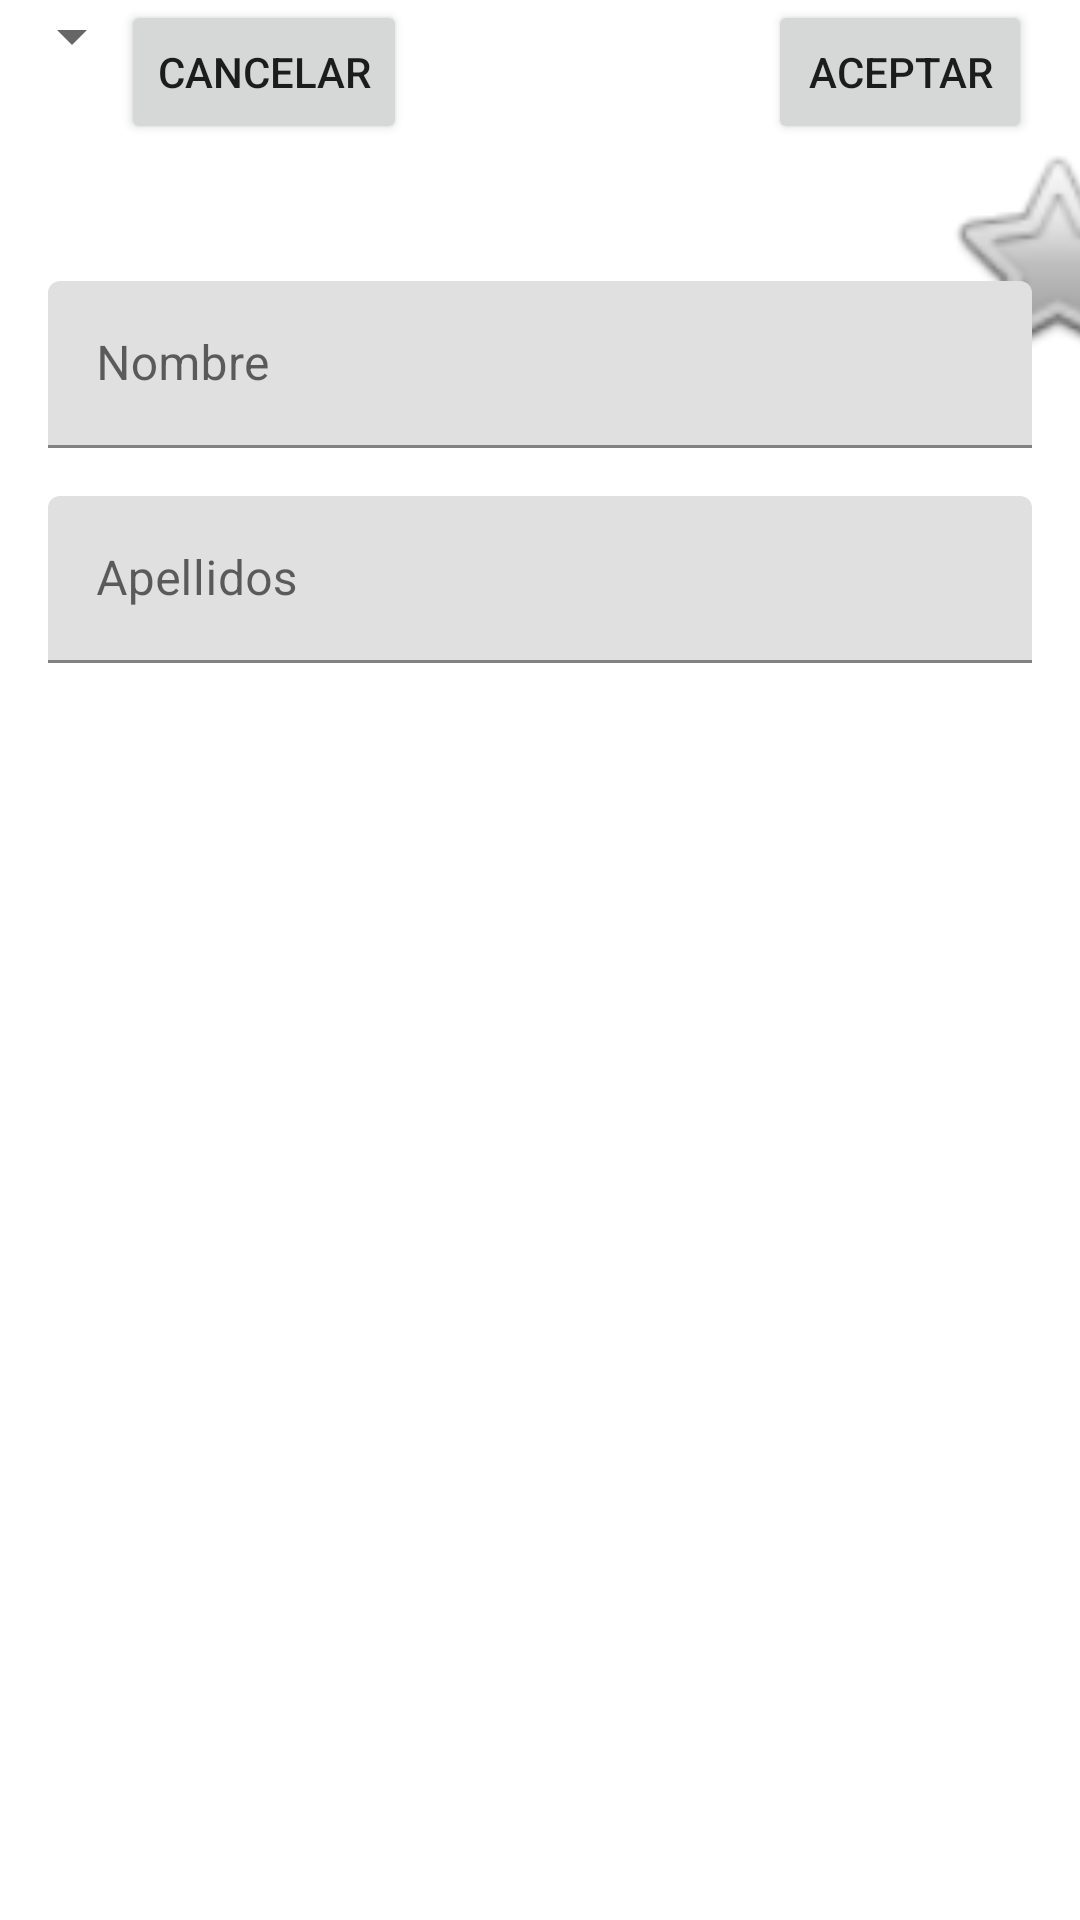

Android layout source for this screen:
<!-- AndroidManifest.xml: application theme Theme.ClienteApi -->
<!-- res/layout/activity_formulario.xml -->
<?xml version="1.0" encoding="utf-8"?>
<androidx.constraintlayout.widget.ConstraintLayout
    xmlns:android="http://schemas.android.com/apk/res/android"
    xmlns:app="http://schemas.android.com/apk/res-auto"
    xmlns:tools="http://schemas.android.com/tools"
    android:layout_width="match_parent"
    android:layout_height="match_parent"
    tools:context=".FormularyActivity">

    <ImageView
        android:id="@+id/imageView2"
        android:layout_width="80dp"
        android:layout_height="80dp"
        android:layout_marginStart="312dp"
        android:layout_marginTop="16dp"
        android:layout_marginBottom="16dp"
        app:layout_constraintBottom_toBottomOf="parent"
        app:layout_constraintStart_toStartOf="parent"
        app:layout_constraintTop_toTopOf="parent"
        app:layout_constraintVertical_bias="0.054"
        app:srcCompat="@android:drawable/btn_star" />

    <com.google.android.material.textfield.TextInputLayout
        android:id="@+id/textInputLayout"
        android:layout_width="0dp"
        android:layout_height="wrap_content"
        android:layout_marginStart="16dp"
        android:layout_marginTop="139dp"
        android:layout_marginEnd="16dp"
        android:layout_marginBottom="536dp"
        app:layout_constraintBottom_toBottomOf="parent"
        app:layout_constraintEnd_toEndOf="parent"
        app:layout_constraintStart_toStartOf="parent"
        app:layout_constraintTop_toTopOf="parent">

        <com.google.android.material.textfield.TextInputEditText
            android:id="@+id/tietNombre"
            android:layout_width="match_parent"
            android:layout_height="wrap_content"
            android:hint="Nombre" />
    </com.google.android.material.textfield.TextInputLayout>
    <com.google.android.material.textfield.TextInputLayout
        android:id="@+id/textInputLayout2"
        android:layout_width="0dp"
        android:layout_height="wrap_content"
        android:layout_marginTop="16dp"
        app:layout_constraintEnd_toEndOf="@+id/textInputLayout"
        app:layout_constraintStart_toStartOf="@+id/textInputLayout"
        app:layout_constraintTop_toBottomOf="@+id/textInputLayout">
        <com.google.android.material.textfield.TextInputEditText
            android:id="@+id/tietApellidos"
            android:layout_width="match_parent"
            android:layout_height="wrap_content"
            android:hint="Apellidos" />
    </com.google.android.material.textfield.TextInputLayout>

    <Spinner
        android:id="@+id/spinner"
        android:layout_width="0dp"
        android:layout_height="wrap_content"
        tools:layout_editor_absoluteX="45dp"
        tools:layout_editor_absoluteY="62dp" />

    <Button
        android:id="@+id/buttonAceptar"
        android:layout_width="wrap_content"
        android:layout_height="wrap_content"
        android:text="Aceptar"
        app:layout_constraintEnd_toEndOf="@+id/textInputLayout2"
        tools:layout_editor_absoluteY="300dp" />

    <Button
        android:id="@+id/buttonCancelar"
        android:layout_width="wrap_content"
        android:layout_height="wrap_content"
        android:layout_marginEnd="96dp"
        android:text="Cancelar"
        app:layout_constraintBottom_toBottomOf="@+id/buttonAceptar"
        app:layout_constraintEnd_toStartOf="@+id/buttonAceptar"
        app:layout_constraintStart_toStartOf="@+id/textInputLayout2"
        app:layout_constraintTop_toTopOf="@+id/buttonAceptar"
        app:layout_constraintVertical_bias="0.0" />
</androidx.constraintlayout.widget.ConstraintLayout>
<!-- resources referenced by this layout -->
<resources>
  <style name="Theme.ClienteApi" parent="Theme.MaterialComponents.DayNight.DarkActionBar">
          
          <item name="colorPrimary">@color/purple_500</item>
          <item name="colorPrimaryVariant">@color/purple_700</item>
          <item name="colorOnPrimary">@color/white</item>
          
          <item name="colorSecondary">@color/teal_200</item>
          <item name="colorSecondaryVariant">@color/teal_700</item>
          <item name="colorOnSecondary">@color/black</item>
          
          <item name="android:statusBarColor" tools:targetApi="l">?attr/colorPrimaryVariant</item>
          
      </style>
  <!-- not gathered from this repository: default colours our renderer supplied (Android Studio template values) -->
  <color name="purple_500">#FF6200EE</color>
  <color name="purple_700">#FF3700B3</color>
  <color name="teal_200">#FF03DAC5</color>
  <color name="teal_700">#FF018786</color>
  <color name="black">#FF000000</color>
  <color name="white">#FFFFFFFF</color>
</resources>
